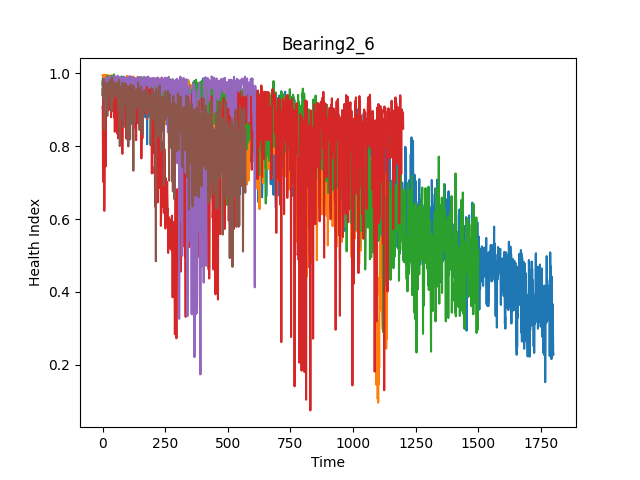

The file beside this chart, header and first rows:
, health index
0, 0.9411
1, 0.9585
2, 0.9287
3, 0.9841
4, 0.9784
5, 0.9306
6, 0.9581
7, 0.8454
8, 0.9685
9, 0.9351
10, 0.965
11, 0.9754
12, 0.9672
13, 0.9677
14, 0.9501
15, 0.9597
16, 0.9622
17, 0.9679
18, 0.9609
19, 0.8826
20, 0.9623
21, 0.9601
22, 0.966
23, 0.9606
24, 0.9733
25, 0.9529
26, 0.9653
27, 0.9577
28, 0.962
29, 0.9823
30, 0.9484
31, 0.9303
32, 0.9141
33, 0.9058
34, 0.9271
35, 0.9563
36, 0.9072
37, 0.8945
38, 0.9879
39, 0.9544
40, 0.9587
41, 0.925
42, 0.9694
43, 0.9475
44, 0.9751
45, 0.9463
46, 0.9526
47, 0.9478
48, 0.9574
49, 0.9477
50, 0.9509
51, 0.9502
52, 0.9362
53, 0.9633
54, 0.9672
55, 0.9359
56, 0.9729
57, 0.9572
58, 0.9652
59, 0.97
... 512 more rows
